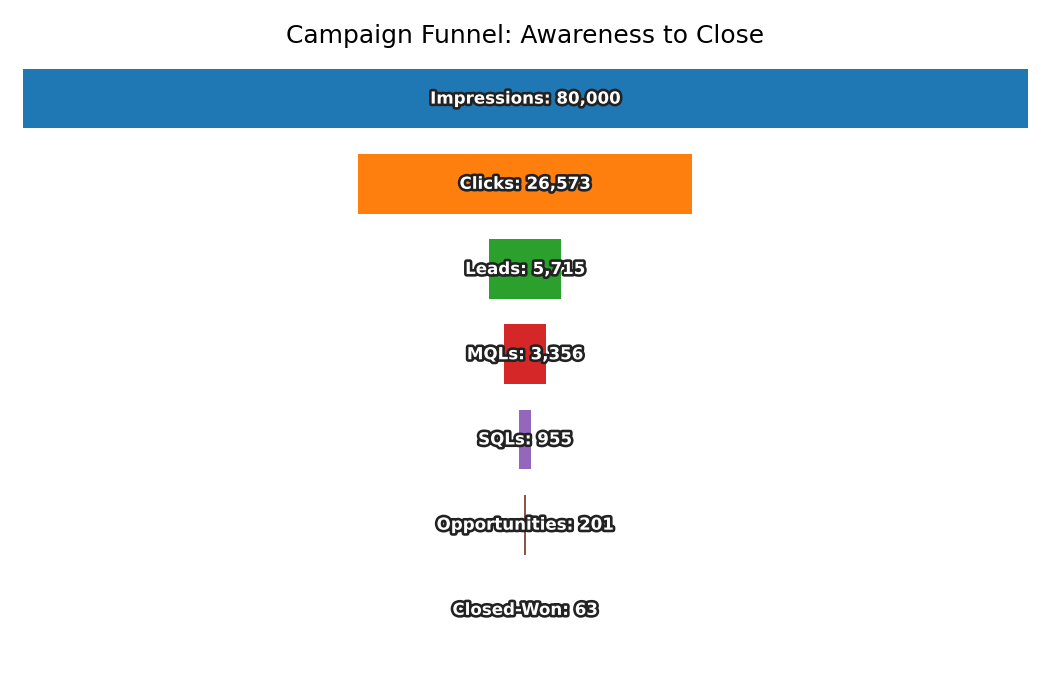

Values plotted in this chart, from the file beside it:
Stage, Count
Impressions, 80000
Clicks, 26573
Leads, 5715
MQLs, 3356
SQLs, 955
Opportunities, 201
Closed-Won, 63
